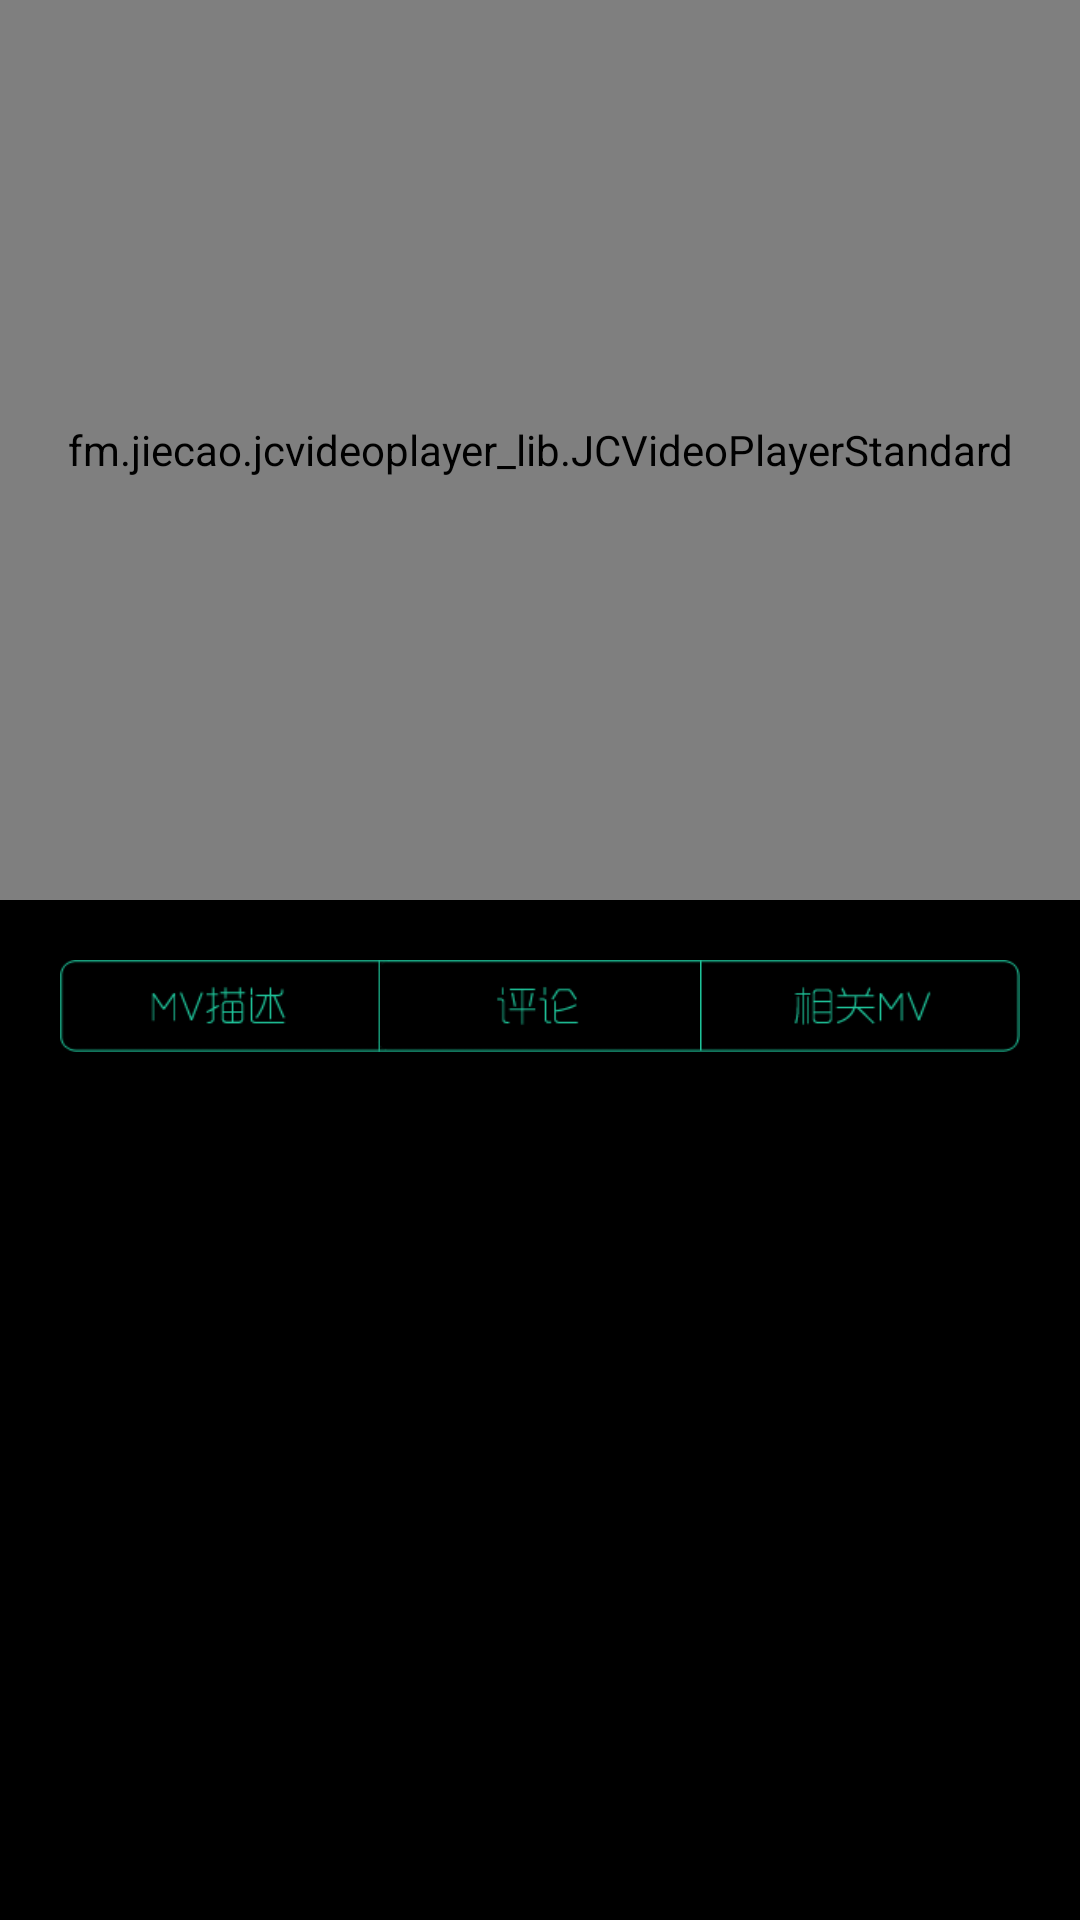

This screen was rendered from an Android layout file. Write that file and the resources it references.
<!-- AndroidManifest.xml: application theme AppTheme.AnimationActivity -->
<!-- res/layout/activity_player.xml -->
<?xml version="1.0" encoding="utf-8"?>
<LinearLayout xmlns:android="http://schemas.android.com/apk/res/android"
              android:orientation="vertical"
              android:layout_width="match_parent"
              android:layout_height="match_parent"
    android:background="@android:color/black">

    <fm.jiecao.jcvideoplayer_lib.JCVideoPlayerStandard
        android:id="@id/video_player"
        android:layout_width="match_parent"
        android:layout_height="300dp"/>

    <RadioGroup
        android:id="@id/radio_group"
        android:layout_width="match_parent"
        android:layout_height="wrap_content"
        android:layout_marginTop="20dp"
        android:layout_marginLeft="20dp"
        android:layout_marginRight="20dp"
        android:orientation="horizontal">

        <RadioButton
            android:id="@id/description"
            android:layout_width="0dp"
            android:layout_height="wrap_content"
            android:layout_weight="1"
            android:button="@null"
            android:background="@drawable/mv_description"/>

        <RadioButton
            android:id="@id/comment"
            android:layout_width="0dp"
            android:layout_height="wrap_content"
            android:layout_weight="1"
            android:button="@null"
            android:background="@drawable/mv_comment"/>

        <RadioButton
            android:id="@id/relative"
            android:layout_width="0dp"
            android:layout_height="wrap_content"
            android:layout_weight="1"
            android:button="@null"
            android:background="@drawable/mv_relative"/>
    </RadioGroup>

    <FrameLayout
        android:id="@id/fragment_container"
        android:layout_width="match_parent"
        android:layout_height="match_parent">
    </FrameLayout>


</LinearLayout>
<!-- resources referenced by this layout -->
<resources>
  <!-- drawable mv_comment (drawable) -->
  <?xml version="1.0" encoding="utf-8"?>
  <selector xmlns:android="http://schemas.android.com/apk/res/android">
      <item android:drawable="@mipmap/player_comment_p" android:state_checked="true"/>
      <item android:drawable="@mipmap/player_comment"/>
  </selector>
  <!-- drawable mv_description (drawable) -->
  <?xml version="1.0" encoding="utf-8"?>
  <selector xmlns:android="http://schemas.android.com/apk/res/android">
      <item android:drawable="@mipmap/player_mv_p" android:state_checked="true"/>
      <item android:drawable="@mipmap/player_mv"/>
  </selector>
  <!-- drawable mv_relative (drawable) -->
  <?xml version="1.0" encoding="utf-8"?>
  <selector xmlns:android="http://schemas.android.com/apk/res/android">
      <item android:drawable="@mipmap/player_relative_mv_p" android:state_checked="true"/>
      <item android:drawable="@mipmap/player_relative_mv"/>
  </selector>
  <style name="AppTheme.AnimationActivity" parent="AppTheme">
          <item name="android:windowAnimationStyle">@style/AnimationActivity</item>
      </style>
  <style name="AppTheme" parent="Theme.AppCompat.Light.DarkActionBar">
          
          <item name="colorPrimary">@color/colorPrimary</item>
          <item name="colorPrimaryDark">@color/colorPrimaryDark</item>
          <item name="colorAccent">@color/colorAccent</item>
      </style>
  <style name="AnimationActivity" parent="@android:style/Animation.Activity">
          <item name="android:activityOpenEnterAnimation">@anim/activity_enter</item>
          <item name="android:activityCloseExitAnimation">@anim/activity_exit</item>
      </style>
  <color name="colorPrimary">#31c3ff</color>
  <color name="colorPrimaryDark">#54b3cc</color>
  <color name="colorAccent">#FF4081</color>
</resources>
